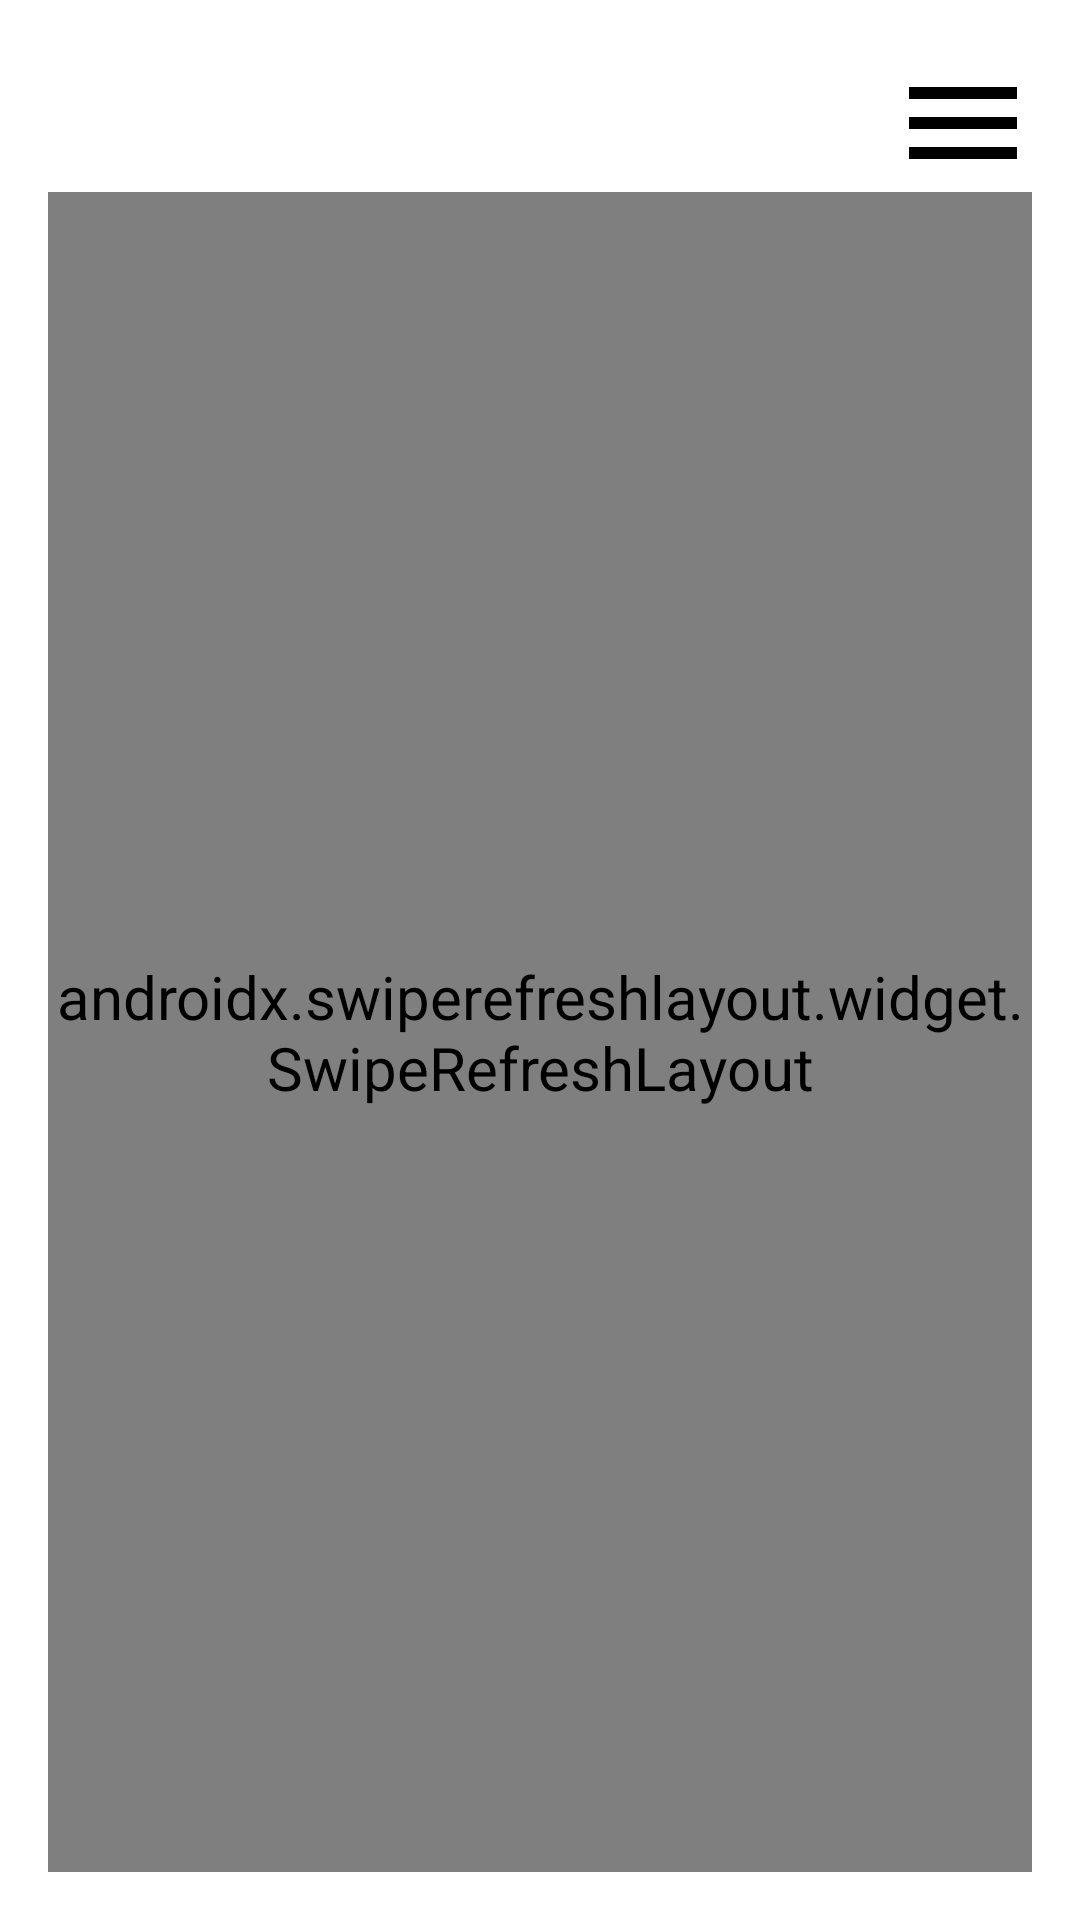

Android layout source for this screen:
<!-- AndroidManifest.xml: application theme Theme.KevinHomeWork20250325 -->
<!-- res/layout/fragment_stock_day.xml -->
<?xml version="1.0" encoding="utf-8"?>
<androidx.constraintlayout.widget.ConstraintLayout
    xmlns:android="http://schemas.android.com/apk/res/android"
    xmlns:tools="http://schemas.android.com/tools"
    android:layout_width="match_parent"
    android:layout_height="match_parent"
    xmlns:app="http://schemas.android.com/apk/res-auto"
    tools:context=".ui.fragment.StockDayFragment"
    style="@style/Fragment_Layout">
    <androidx.constraintlayout.widget.ConstraintLayout
        android:id="@+id/topLayout"
        android:layout_width="match_parent"
        android:layout_height="wrap_content"
        app:layout_constraintTop_toTopOf="parent">
        <androidx.appcompat.widget.AppCompatTextView
            android:id="@+id/filterTextView"
            android:layout_width="0dp"
            android:layout_height="wrap_content"
            app:layout_constraintTop_toTopOf="parent"
            app:layout_constraintBottom_toBottomOf="parent"
            app:layout_constraintStart_toStartOf="parent"
            app:layout_constraintEnd_toStartOf="@+id/filterButton"/>
        <androidx.appcompat.widget.AppCompatImageButton
            android:id="@+id/filterButton"
            android:layout_width="@dimen/image_button_size"
            android:layout_height="@dimen/image_button_size"
            android:src="@drawable/icon_menu"
            style="@style/Button_Image"
            app:layout_constraintTop_toTopOf="parent"
            app:layout_constraintEnd_toEndOf="parent"/>
    </androidx.constraintlayout.widget.ConstraintLayout>


    <androidx.swiperefreshlayout.widget.SwipeRefreshLayout
        android:id="@+id/stockDaySwipeRefreshLayout"
        android:layout_width="match_parent"
        android:layout_height="0dp"
        app:layout_constraintTop_toBottomOf="@+id/topLayout"
        app:layout_constraintBottom_toBottomOf="parent">

        <androidx.recyclerview.widget.RecyclerView
            android:id="@+id/stockDayRecyclerView"
            android:layout_width="match_parent"
            android:layout_height="match_parent"/>

    </androidx.swiperefreshlayout.widget.SwipeRefreshLayout>

</androidx.constraintlayout.widget.ConstraintLayout>
<!-- resources referenced by this layout -->
<resources>
  <dimen name="image_button_size">48dp</dimen>
  <!-- drawable icon_menu (drawable) -->
  <vector xmlns:android="http://schemas.android.com/apk/res/android"
      android:width="24dp"
      android:height="24dp"
      android:viewportWidth="24"
      android:viewportHeight="24">
    <path
        android:pathData="M3.5,8.5V6.5H21.5V8.5H3.5ZM3.5,13.5H21.5V11.5H3.5V13.5ZM3.5,18.5H21.5V16.5H3.5V18.5Z"
        android:fillColor="@color/text_color"
        android:fillType="evenOdd"/>
  </vector>
  <style name="Button_Image">
          <item name="android:minWidth">30dp</item>
          <item name="android:minHeight">30dp</item>
          <item name="android:scaleType">fitCenter</item>
          <item name="android:background">@color/transparent</item>
      </style>
  <style name="Fragment_Layout">
          <item name="android:paddingVertical">@dimen/fragment_vertical_padding</item>
          <item name="android:paddingHorizontal">@dimen/fragment_horizontal_padding</item>
      </style>
  <style name="Theme.KevinHomeWork20250325" parent="Theme.MaterialComponents.DayNight.NoActionBar">
          
          <item name="colorPrimary">@color/primary_color</item>
          <item name="colorPrimaryVariant">@color/primary_variant</item>
          <item name="colorOnPrimary">@color/white</item>
          
          <item name="colorSecondary">@color/accent_color</item>
          <item name="colorSecondaryVariant">@color/accent_variant</item>
          <item name="colorOnSecondary">@color/black</item>
          
          <item name="android:windowBackground">@color/background_color</item>
          <item name="android:textColor">@color/text_color</item>
          
          <item name="android:statusBarColor">@android:color/transparent</item>
          <item name="android:navigationBarColor">@android:color/transparent</item>
          <item name="android:windowTranslucentStatus">true</item>
          <item name="android:windowTranslucentNavigation">true</item>
          
          <item name="colorControlHighlight">@color/highlight_color</item>
  
          <item name="android:textSize">@dimen/text_size</item>
      </style>
  <color name="text_color">#000000</color>
  <color name="transparent">#00FFFFFF</color>
  <dimen name="fragment_vertical_padding">16dp</dimen>
  <dimen name="fragment_horizontal_padding">16dp</dimen>
  <color name="primary_color">#1E3A8A</color>
  <color name="primary_variant">#172554</color>
  <color name="white">#FFFFFF</color>
  <color name="accent_color">#FBBF24</color>
  <color name="accent_variant">#D97706</color>
  <color name="black">#000000</color>
  <color name="background_color">#FFFFFF</color>
  <color name="highlight_color">#60A5FA</color>
  <dimen name="text_size">20sp</dimen>
</resources>
